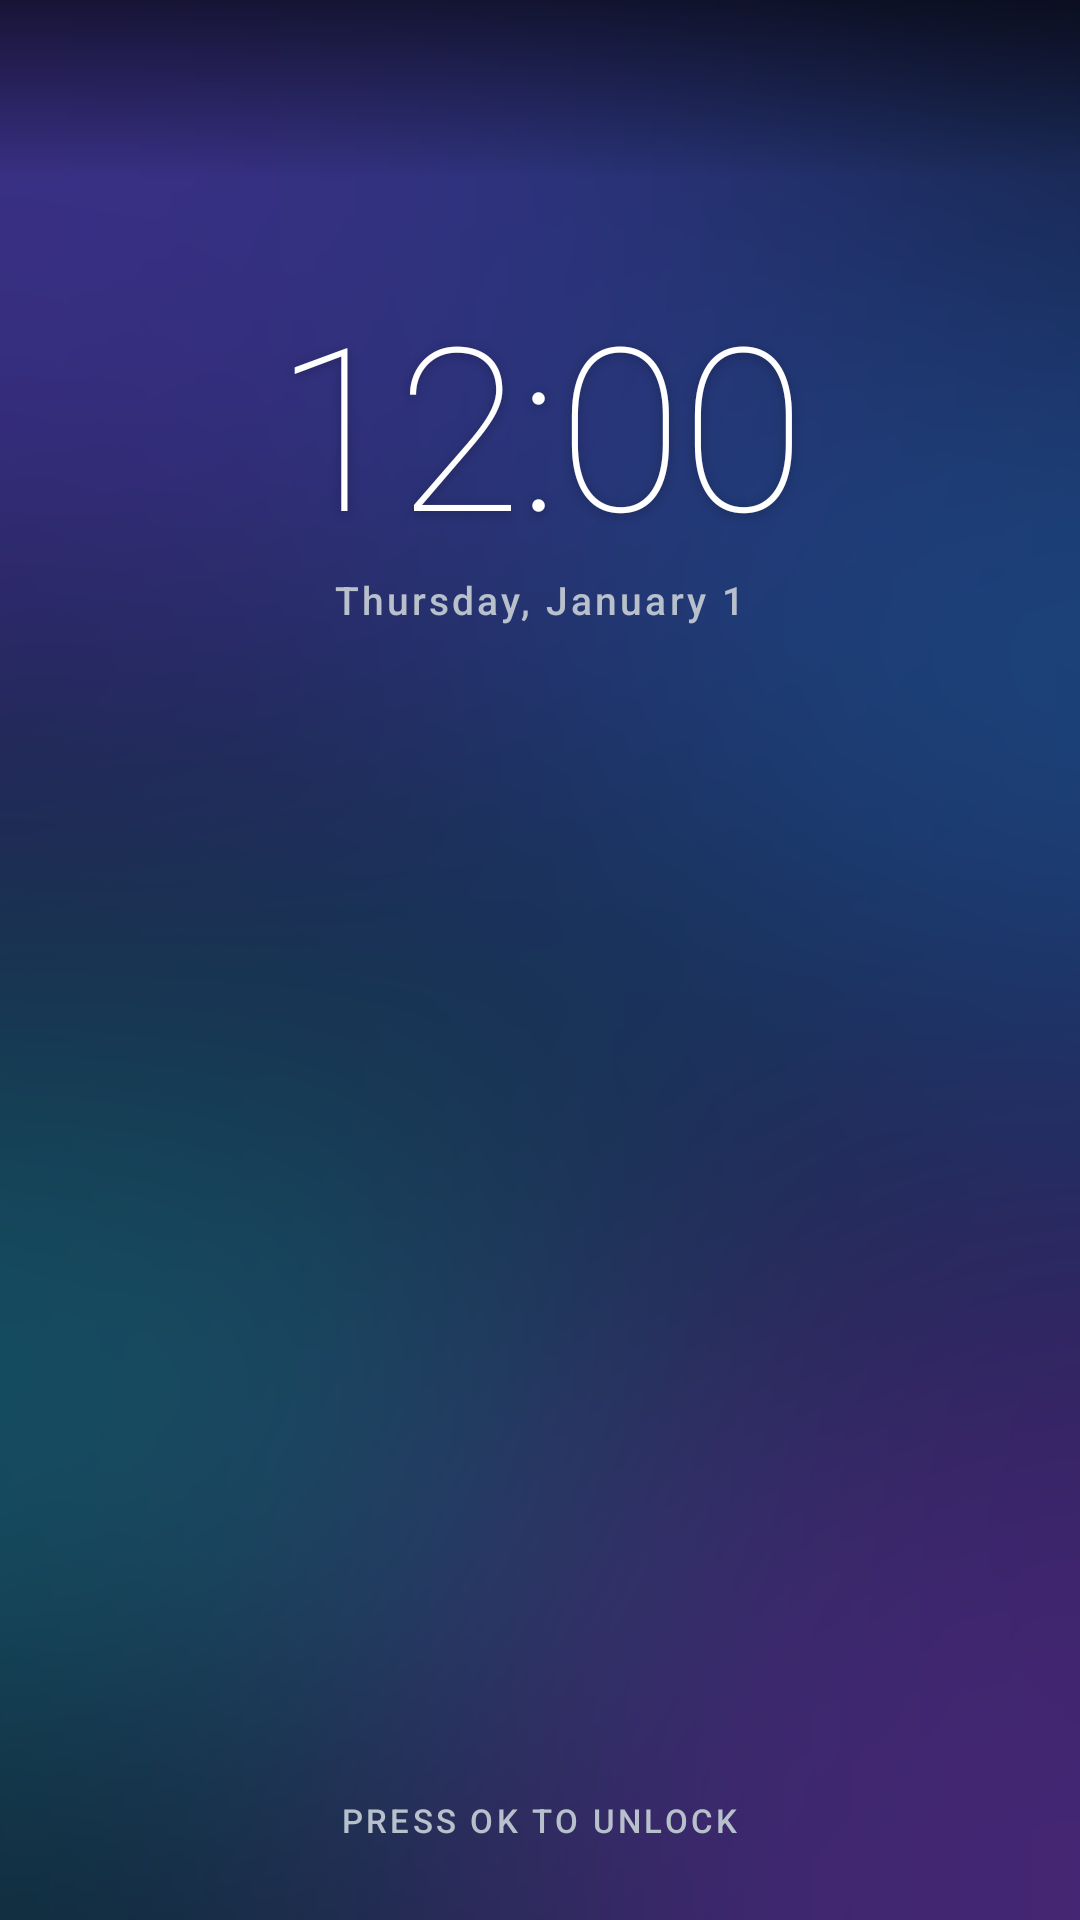

Produce the Android XML layout that renders to this screen, including the resource entries it uses.
<!-- AndroidManifest.xml: activity theme Theme.KYF42Launcher -->
<!-- res/layout/activity_lock.xml -->
<?xml version="1.0" encoding="utf-8"?>
<FrameLayout
    xmlns:android="http://schemas.android.com/apk/res/android"
    android:id="@+id/rootLock"
    android:layout_width="match_parent"
    android:layout_height="match_parent"
    android:background="@drawable/wallpaper">

    
    <View
        android:id="@+id/lockTopFade"
        android:layout_width="match_parent"
        android:layout_height="60dp"
        android:layout_gravity="top"
        android:background="@drawable/topbar_fade" />

    <LinearLayout
        android:id="@+id/lockStatusRow"
        android:layout_width="match_parent"
        android:layout_height="wrap_content"
        android:orientation="horizontal"
        android:gravity="center_vertical"
        android:paddingStart="8dp"
        android:paddingEnd="8dp"
        android:paddingTop="3dp">

        <ImageView
            android:id="@+id/lockWifi"
            android:layout_width="wrap_content"
            android:layout_height="wrap_content"
            android:layout_marginEnd="5dp"
            android:visibility="gone"
            android:contentDescription="@null" />

        <TextView
            android:id="@+id/lockCarrier"
            android:layout_width="0dp"
            android:layout_height="wrap_content"
            android:layout_weight="1"
            android:singleLine="true"
            android:textColor="@color/text_secondary"
            android:textSize="11sp" />

        <TextView
            android:id="@+id/lockBattery"
            android:layout_width="wrap_content"
            android:layout_height="wrap_content"
            android:textColor="@android:color/white"
            android:textSize="11sp" />
    </LinearLayout>

    
    <LinearLayout
        android:id="@+id/lockClockBlock"
        android:layout_width="match_parent"
        android:layout_height="wrap_content"
        android:layout_gravity="top|center_horizontal"
        android:layout_marginTop="90dp"
        android:orientation="vertical"
        android:gravity="center_horizontal">

        <TextClock
            android:format12Hour="h:mm"
            android:format24Hour="H:mm"
            android:fontFamily="sans-serif-thin"
            android:letterSpacing="-0.01"
            android:textColor="@color/text_primary"
            android:shadowColor="#40000000"
            android:shadowDy="2"
            android:shadowRadius="8"
            android:textSize="76sp"
            android:layout_width="wrap_content"
            android:layout_height="wrap_content" />

        <TextClock
            android:format12Hour="EEEE, MMMM d"
            android:format24Hour="EEEE, MMMM d"
            android:fontFamily="sans-serif-medium"
            android:letterSpacing="0.08"
            android:textColor="@color/text_secondary"
            android:textSize="13sp"
            android:layout_width="wrap_content"
            android:layout_height="wrap_content" />
    </LinearLayout>

    
    <TextView
        android:id="@+id/unlockHint"
        android:layout_width="wrap_content"
        android:layout_height="wrap_content"
        android:layout_gravity="bottom|center_horizontal"
        android:layout_marginBottom="26dp"
        android:fontFamily="sans-serif-medium"
        android:letterSpacing="0.1"
        android:textAllCaps="true"
        android:textColor="@color/text_secondary"
        android:textSize="11sp"
        android:text="@string/unlock_hint" />
</FrameLayout>
<!-- resources referenced by this layout -->
<resources>
  <color name="text_primary">#FFFFFF</color>
  <color name="text_secondary">#B8C0CC</color>
  <!-- drawable topbar_fade (drawable) -->
  <?xml version="1.0" encoding="utf-8"?>
  <shape xmlns:android="http://schemas.android.com/apk/res/android"
      android:shape="rectangle">
      <gradient
          android:angle="270"
          android:startColor="#99000000"
          android:endColor="#00000000" />
  </shape>
  <!-- drawable wallpaper: png bitmap (drawable-nodpi, 59125 bytes) -->
  <string name="unlock_hint">Press OK to unlock</string>
  <style name="Theme.KYF42Launcher" parent="Theme.AppCompat.NoActionBar">
          <item name="android:windowBackground">@android:color/black</item>
          <item name="android:statusBarColor">@android:color/transparent</item>
          
          <item name="android:navigationBarColor">@android:color/transparent</item>
          <item name="android:windowAnimationStyle">@null</item>
          <item name="accentColor">@color/kai_blue</item>
      </style>
  <color name="kai_blue">#00A9E0</color>
</resources>
